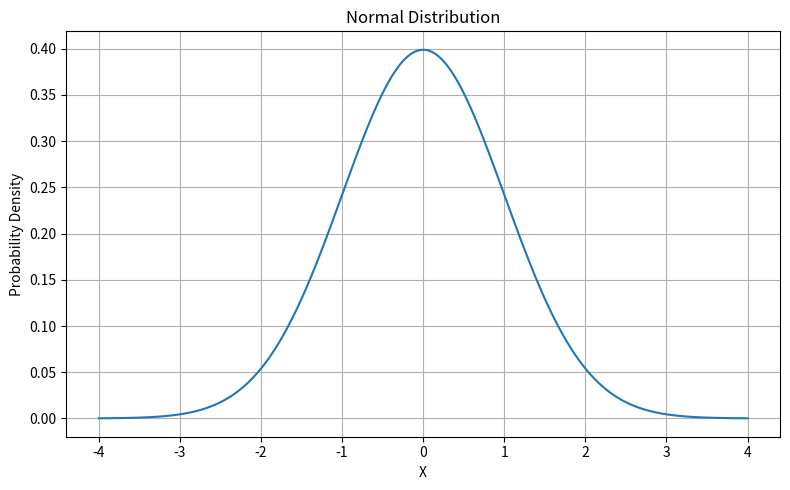
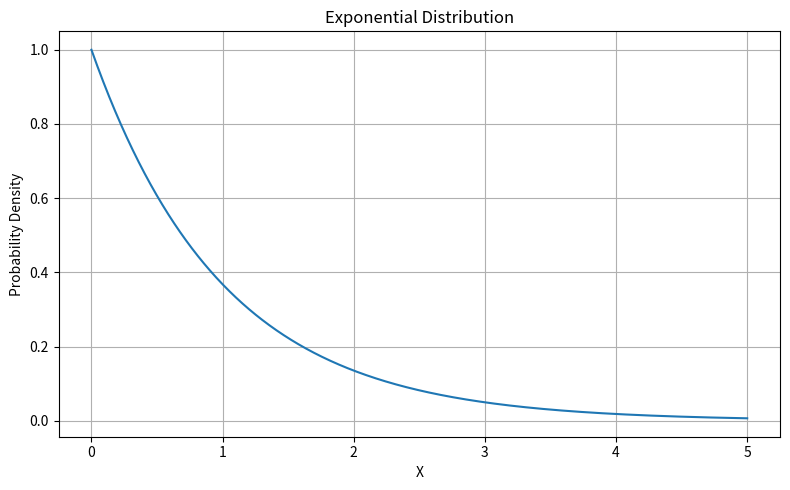
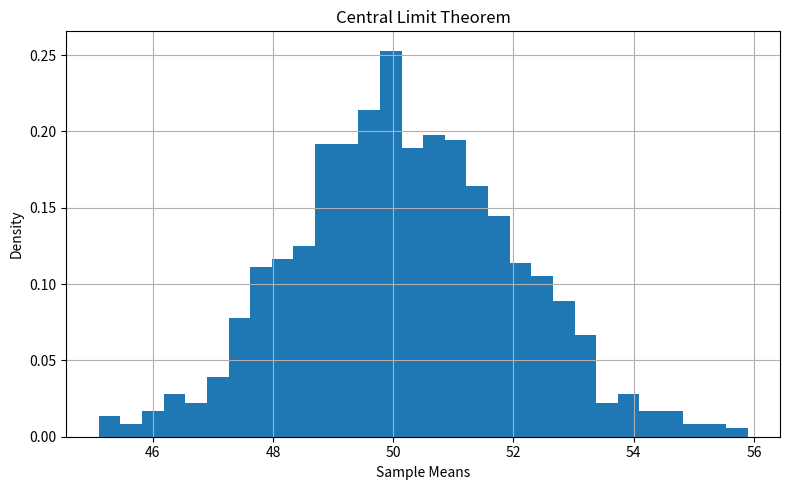

These charts were generated, in order, by the following Python code:

import numpy as np
import matplotlib.pyplot as plt
from scipy.stats import norm, expon


# --------------------------------
# 1. NORMAL DISTRIBUTION
# --------------------------------

mean = 0
std = 1

x = np.linspace(-4, 4, 1000)

normal_pdf = norm.pdf(x, mean, std)

print("NORMAL DISTRIBUTION")
print("-------------------")
print("Mean =", mean)
print("Standard Deviation =", std)


plt.figure(figsize=(8, 5))

plt.plot(x, normal_pdf)

plt.title("Normal Distribution")
plt.xlabel("X")
plt.ylabel("Probability Density")

plt.grid()

plt.tight_layout()
plt.savefig("practical16_normal.png")
plt.close()


# --------------------------------
# 2. EXPONENTIAL DISTRIBUTION
# --------------------------------

lambda_value = 1

x_exp = np.linspace(0, 5, 1000)

exponential_pdf = expon.pdf(
    x_exp,
    scale=1 / lambda_value
)

print("\nEXPONENTIAL DISTRIBUTION")
print("-----------------------")
print("Lambda =", lambda_value)


plt.figure(figsize=(8, 5))

plt.plot(x_exp, exponential_pdf)

plt.title("Exponential Distribution")
plt.xlabel("X")
plt.ylabel("Probability Density")

plt.grid()

plt.tight_layout()
plt.savefig("practical16_exponential.png")
plt.close()


# --------------------------------
# 3. CENTRAL LIMIT THEOREM
# --------------------------------

population = np.random.normal(
    50,
    10,
    10000
)

num_samples = 1000
sample_size = 30

sample_means = []

for i in range(num_samples):

    sample = np.random.choice(
        population,
        sample_size
    )

    sample_means.append(
        np.mean(sample)
    )


print("\nCENTRAL LIMIT THEOREM")
print("---------------------")
print("Population Mean =", np.mean(population))
print("Mean of Sample Means =", np.mean(sample_means))
print("Sample Size =", sample_size)
print("Number of Samples =", num_samples)


plt.figure(figsize=(8, 5))

plt.hist(
    sample_means,
    bins=30,
    density=True
)

plt.title("Central Limit Theorem")
plt.xlabel("Sample Means")
plt.ylabel("Density")

plt.grid()

plt.tight_layout()
plt.savefig("practical16_clt.png")
plt.close()
